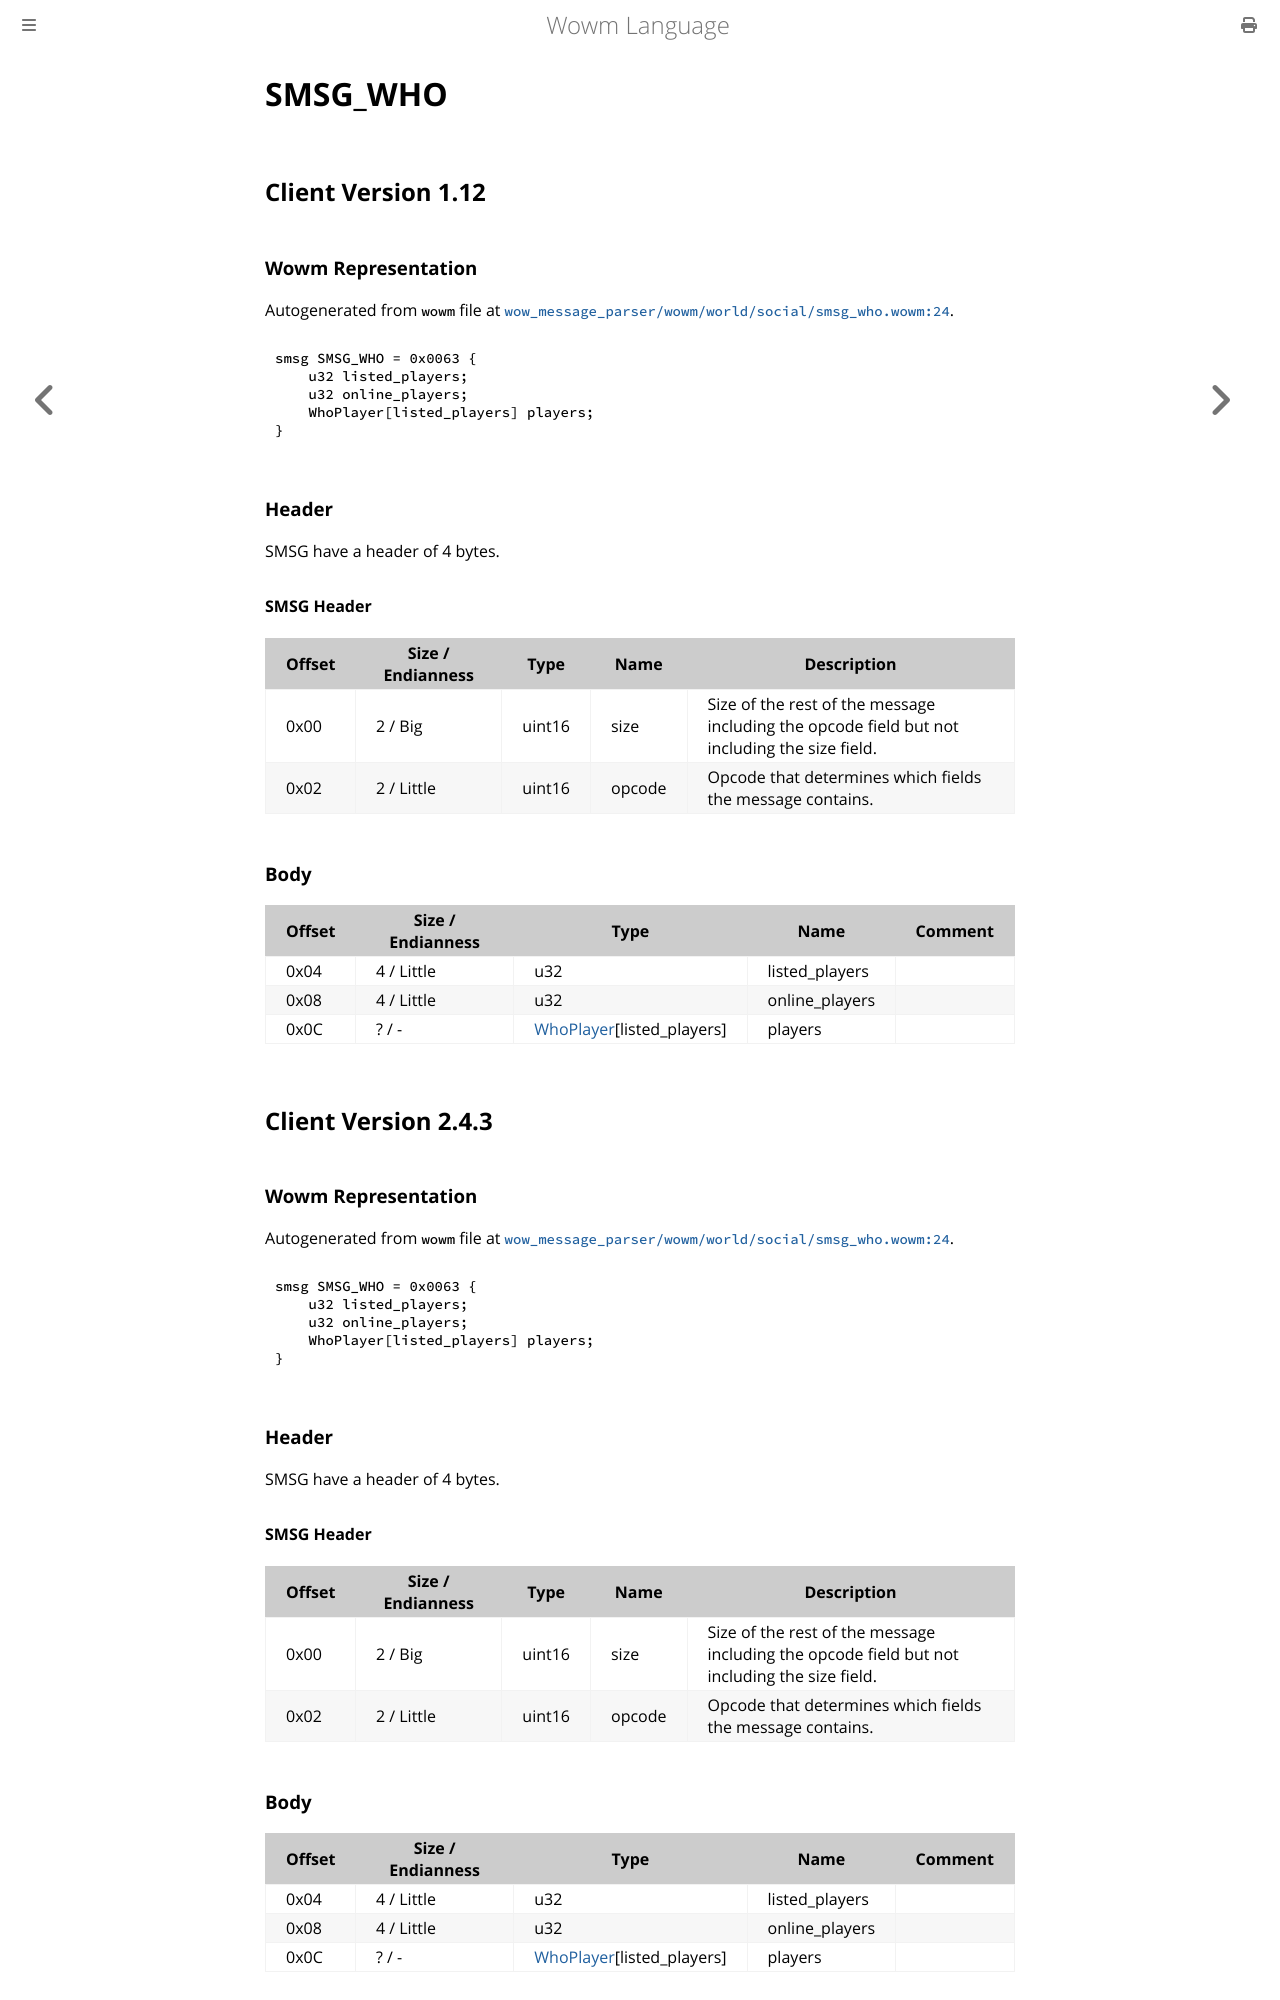

repository: gtker/wow_messages · page: docs/smsg_who.html · generator: mdbook

# SMSG_WHO

## Client Version 1.12

### Wowm Representation

Autogenerated from `wowm` file at [`wow_message_parser/wowm/world/social/smsg_who.wowm:24`](https://github.com/gtker/wow_messages/tree/main/wow_message_parser/wowm/world/social/smsg_who.wowm#L24).
```rust,ignore
smsg SMSG_WHO = 0x0063 {
    u32 listed_players;
    u32 online_players;
    WhoPlayer[listed_players] players;
}
```
### Header

SMSG have a header of 4 bytes.

#### SMSG Header

| Offset | Size / Endianness | Type   | Name   | Description |
| ------ | ----------------- | ------ | ------ | ----------- |
| 0x00   | 2 / Big           | uint16 | size   | Size of the rest of the message including the opcode field but not including the size field.|
| 0x02   | 2 / Little        | uint16 | opcode | Opcode that determines which fields the message contains.|

### Body

| Offset | Size / Endianness | Type | Name | Comment |
| ------ | ----------------- | ---- | ---- | ------- |
| 0x04 | 4 / Little | u32 | listed_players |  |
| 0x08 | 4 / Little | u32 | online_players |  |
| 0x0C | ? / - | [WhoPlayer](whoplayer.md)[listed_players] | players |  |

## Client Version 2.4.3

### Wowm Representation

Autogenerated from `wowm` file at [`wow_message_parser/wowm/world/social/smsg_who.wowm:24`](https://github.com/gtker/wow_messages/tree/main/wow_message_parser/wowm/world/social/smsg_who.wowm#L24).
```rust,ignore
smsg SMSG_WHO = 0x0063 {
    u32 listed_players;
    u32 online_players;
    WhoPlayer[listed_players] players;
}
```
### Header

SMSG have a header of 4 bytes.

#### SMSG Header

| Offset | Size / Endianness | Type   | Name   | Description |
| ------ | ----------------- | ------ | ------ | ----------- |
| 0x00   | 2 / Big           | uint16 | size   | Size of the rest of the message including the opcode field but not including the size field.|
| 0x02   | 2 / Little        | uint16 | opcode | Opcode that determines which fields the message contains.|

### Body

| Offset | Size / Endianness | Type | Name | Comment |
| ------ | ----------------- | ---- | ---- | ------- |
| 0x04 | 4 / Little | u32 | listed_players |  |
| 0x08 | 4 / Little | u32 | online_players |  |
| 0x0C | ? / - | [WhoPlayer](whoplayer.md)[listed_players] | players |  |

## Client Version 3.3.5
